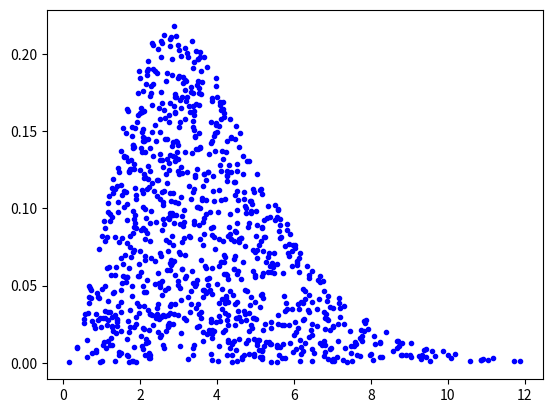

Python code for this plot:
import numpy as np
import matplotlib.pyplot as plt


f20 = 0.0000165

def verteilung(x):
    return 15/np.pi**4 * x**3/(np.exp(x)-1)

xi = np.random.uniform(0,20,10**5)
max_y = np.amax(verteilung(xi))
yi = np.random.uniform(0,max_y,10**5)


#def rueckweisungsverfahren(xcut,ymax,xi,yi):
#    for i in range(len(xi)):
#        if yi[i] <= verteilung(xi(i)):
#            xi_neu[i] = xi[i]
#            #yi_neu[i] = yi[i]
#        else r

#def rueckweisungsverfahren(xcut,ymax,xi,yi):
#    A = yi <= verteilung(xi)
#    xi_neu = xi[A==1]
#    if len(xi_neu) == len(xi):
#        return xi_neu
#    else:

def rueckweisungsverfahren(xcut,ymax,N):
    xi = np.random.uniform(0,xcut,N)
    #max_y = np.amax(verteilung(xi))
    yi = np.random.uniform(0,ymax,N)
    A = yi <= verteilung(xi)
    xi_neu = xi[A==1]
    yi_neu = yi[A==1]
    if len(xi_neu) == len(xi):
        return xi_neu, yi_neu
    else:
        l = len(xi) - len(xi_neu)
        #xi_neu.extend(rueckweisungsverfahren(xcut,ymax,l))
        xi_neu2, yi_neu2 = rueckweisungsverfahren(xcut,ymax,l)
        xi_neu = np.append(xi_neu,xi_neu2)
        yi_neu = np.append(yi_neu,yi_neu2)
        return xi_neu, yi_neu

x, y = rueckweisungsverfahren(20,max_y,10**5)

xtest = np.linspace(0,20,10000)

plt.plot(x,y,'g.')
#plt.plot(xtest, verteilung(xtest))
plt.savefig('planck.pdf')
plt.clf()

x,y = rueckweisungsverfahren(20,max_y,10**3) # soll nur zeigen, dass diesmal wirklich
                                             # einzelne Punkte geplottet werden (ist erst bei weniger Werten sichtbar)
plt.plot(x,y,'b.')
plt.savefig('unwichtigesbeispiel.pdf')
